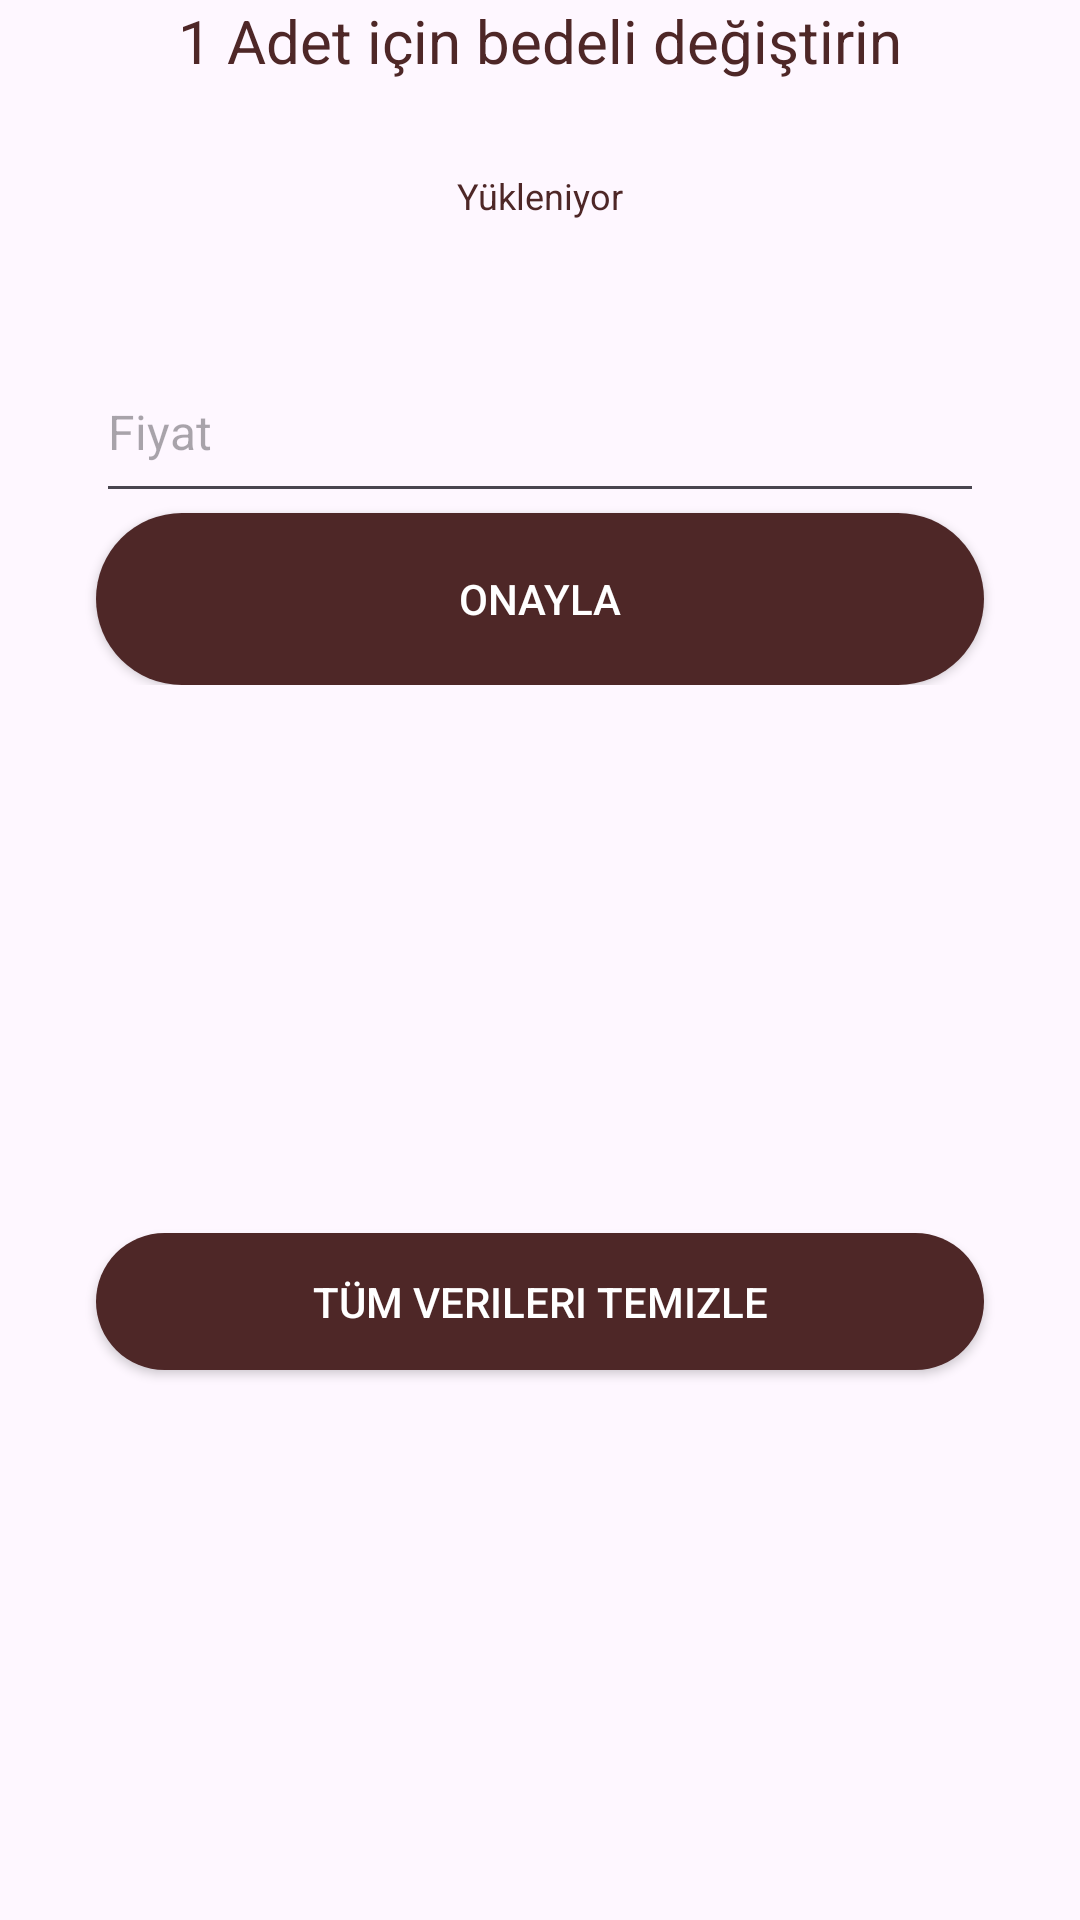

Produce the Android XML layout that renders to this screen, including the resource entries it uses.
<!-- AndroidManifest.xml: application theme Theme.SmokeCounter -->
<!-- res/layout/fragment_settings.xml -->
<?xml version="1.0" encoding="utf-8"?>
<LinearLayout xmlns:android="http://schemas.android.com/apk/res/android"
    xmlns:tools="http://schemas.android.com/tools"
    android:layout_width="match_parent"
    android:layout_height="match_parent"
    android:orientation="vertical">

    
    <LinearLayout
        android:layout_width="match_parent"
        android:layout_height="0dp"
        android:layout_weight="5"
        android:orientation="vertical">

        <TextView
            android:layout_width="match_parent"
            android:layout_height="0dp"
            android:layout_weight="1"
            android:layout_marginStart="32dp"
            android:layout_marginEnd="32dp"
            android:gravity="center|top"
            android:text="@string/change_for_piece"
            android:textAlignment="gravity"
            android:textColor="@color/main"
            android:textSize="20sp"
            tools:ignore="NestedWeights" />

        <TextView
            android:id="@+id/mTextViewCurrentPrice"
            android:layout_width="match_parent"
            android:layout_height="0dp"
            android:layout_weight="1"
            android:layout_marginStart="32dp"
            android:layout_marginEnd="32dp"
            android:text="@string/loading"
            android:textAlignment="gravity"
            android:textSize="12sp"
            android:textColor="@color/main"
            android:gravity="center|top"/>

        <EditText
            android:id="@+id/mEditTextPrice"
            android:layout_width="match_parent"
            android:layout_height="0dp"
            android:layout_weight="1"
            android:layout_marginStart="32dp"
            android:layout_marginEnd="32dp"
            android:hint="@string/price"
            android:textAlignment="gravity"
            android:gravity="center|start"
            android:textSize="16sp"
            android:textColor="@color/main"
            android:inputType="numberDecimal"/>

        <androidx.appcompat.widget.AppCompatButton
            android:id="@+id/mBtnConfirmSettings"
            android:layout_width="match_parent"
            android:layout_height="0dp"
            android:layout_weight="1"
            android:layout_marginStart="32dp"
            android:layout_marginEnd="32dp"
            android:background="@drawable/btn_general"
            android:text="@string/confirm"
            android:textColor="@color/white"/>

    </LinearLayout>
    
    <View
        android:layout_width="match_parent"
        android:layout_height="0dp"
        android:layout_weight="4"/>
    
    <androidx.appcompat.widget.AppCompatButton
        android:id="@+id/mBtnClearAllDatas"
        android:layout_width="match_parent"
        android:layout_height="0dp"
        android:layout_weight="1"
        android:text="@string/clear_all_datas"
        android:textColor="@color/white"
        android:layout_marginStart="32dp"
        android:layout_marginEnd="32dp"
        android:background="@drawable/btn_general"/>
    
    <View
        android:layout_width="match_parent"
        android:layout_height="0dp"
        android:layout_weight="4"/>

</LinearLayout>
<!-- resources referenced by this layout -->
<resources>
  <color name="main">#4E2727</color>
  <color name="white">#FFFFFFFF</color>
  <!-- drawable btn_general (drawable) -->
  <?xml version="1.0" encoding="utf-8"?>
  <shape xmlns:android="http://schemas.android.com/apk/res/android"
      android:shape="rectangle">
  
      <solid android:color="@color/main"/>
      <corners android:radius="45dp"/>
  
  </shape>
  <string name="change_for_piece">1 Adet için bedeli değiştirin</string>
  <string name="clear_all_datas">Tüm verileri temizle</string>
  <string name="confirm">Onayla</string>
  <string name="loading">Yükleniyor</string>
  <string name="price">Fiyat</string>
  <style name="Theme.SmokeCounter" parent="Base.Theme.SmokeCounter" />
  <style name="Base.Theme.SmokeCounter" parent="Theme.Material3.DayNight.NoActionBar">
          
          
          <item name="android:windowNoTitle">true</item>
          <item name="android:windowActionBar">false</item>
          <item name="colorPrimary">@color/main</item>
          <item name="colorSecondary">@color/secondary</item>
          <item name="colorAccent">@color/accent</item>
      </style>
  <color name="secondary">#FBF4F4</color>
  <color name="accent">#331C1A</color>
</resources>
